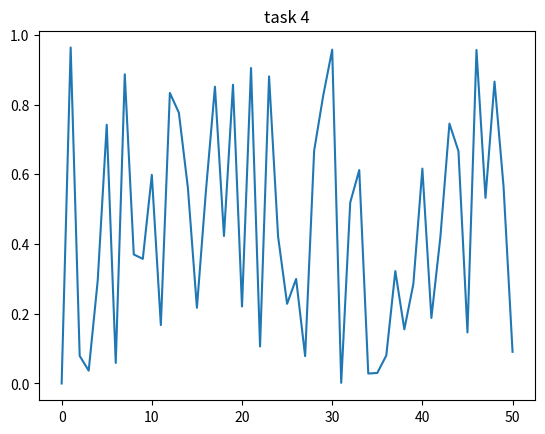

Generate this figure with matplotlib:
# import matplotlib.pyplot as plt
# import math
# from scipy.stats import uniform

# n = 1000
# start = 0
# width = 1

# data_uniform = uniform.rvs(size=n, loc=start, scale=width)
# plt.plot(data_uniform)
# plt.show()

import random
import matplotlib.pyplot as plt
import math
random.seed()
prob = [0.5, 0.5, 0]  # Change this to change the probability

start = 0   # Change this to change starting position
positions = [start]

numbers = []
for i in range(50):
    numbers.append(random.randint(0, 1000)/1000.0)
for i in numbers:
    if i == prob[2]:
        positions.append(random.uniform(0, 1))
    elif i < prob[0]:
        positions.append(random.uniform(0, 1))
    elif i > prob[1]:
        positions.append(random.uniform(0, 1))
plt.title("task 4")
plt.plot(positions)
plt.show()
print(math.inf)
